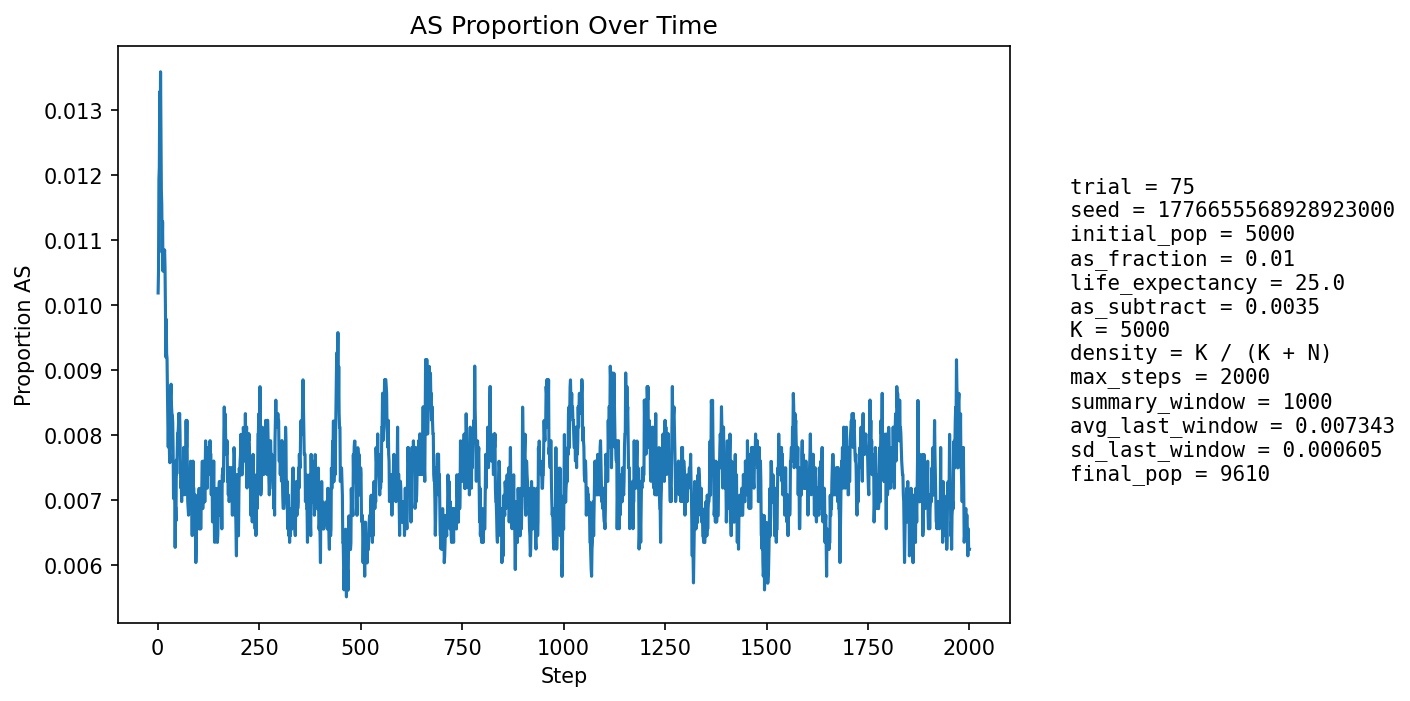

The data file committed next to this chart (first rows):
step, population_size, births, newborn_AA, newborn_AS, newborn_SS, prop_newborn_AA, prop_newborn_AS, prop_newborn_SS, prop_repro_AA, prop_repro_AS, prop_AS_population
1, 5400, 1290, 1278, 12, 0, 0.9907, 0.009302, 0.0, 0.9915, 0.008524, 0.01019
2, 5598, 1247, 1237, 10, 0, 0.992, 0.008019, 0.0, 0.9904, 0.009638, 0.01054
3, 5779, 1230, 1215, 15, 0, 0.9878, 0.0122, 0.0, 0.9893, 0.01074, 0.01194
4, 5945, 1220, 1207, 13, 0, 0.9893, 0.01066, 0.0, 0.9867, 0.0133, 0.01211
5, 6174, 1295, 1273, 22, 0, 0.983, 0.01699, 0.0, 0.9869, 0.01305, 0.01328
6, 6402, 1343, 1330, 13, 0, 0.9903, 0.00968, 0.0, 0.9877, 0.01233, 0.01234
7, 6624, 1378, 1353, 25, 0, 0.9819, 0.01814, 0.0, 0.9876, 0.01241, 0.01359
8, 6834, 1402, 1385, 17, 0, 0.9879, 0.01213, 0.0, 0.9883, 0.01166, 0.01258
9, 7056, 1437, 1425, 12, 0, 0.9916, 0.008351, 0.0, 0.9879, 0.01206, 0.01176
10, 7276, 1474, 1458, 16, 0, 0.9891, 0.01085, 0.0, 0.9885, 0.01154, 0.01154
11, 7495, 1507, 1495, 12, 0, 0.992, 0.007963, 0.0, 0.9878, 0.01216, 0.01081
12, 7710, 1538, 1518, 20, 0, 0.987, 0.013, 0.0, 0.9878, 0.01223, 0.01128
13, 7889, 1540, 1528, 12, 0, 0.9922, 0.007792, 0.0, 0.9885, 0.01149, 0.01052
14, 8056, 1554, 1536, 18, 0, 0.9884, 0.01158, 0.0, 0.9885, 0.01149, 0.0108
15, 8208, 1572, 1553, 19, 0, 0.9879, 0.01209, 0.0, 0.9893, 0.01072, 0.0106
16, 8354, 1596, 1576, 20, 0, 0.9875, 0.01253, 0.0, 0.9893, 0.01068, 0.01077
17, 8481, 1609, 1589, 20, 0, 0.9876, 0.01243, 0.0, 0.9902, 0.009774, 0.01085
18, 8599, 1619, 1603, 16, 0, 0.9901, 0.009883, 0.0, 0.9902, 0.009849, 0.01058
19, 8703, 1629, 1615, 14, 0, 0.9914, 0.008594, 0.0, 0.9903, 0.009707, 0.009997
20, 8805, 1641, 1631, 10, 0, 0.9939, 0.006094, 0.0, 0.99, 0.01001, 0.009199
21, 8895, 1649, 1629, 20, 0, 0.9879, 0.01213, 0.0, 0.9897, 0.01032, 0.009781
22, 8975, 1656, 1642, 14, 0, 0.9915, 0.008454, 0.0, 0.9898, 0.01021, 0.009248
23, 9045, 1662, 1646, 16, 0, 0.9904, 0.009627, 0.0, 0.9905, 0.009475, 0.009176
24, 9106, 1667, 1654, 13, 0, 0.9922, 0.007798, 0.0, 0.9912, 0.008757, 0.008676
25, 9163, 1673, 1662, 11, 0, 0.9934, 0.006575, 0.0, 0.9909, 0.009112, 0.008185
26, 9213, 1678, 1667, 11, 0, 0.9934, 0.006555, 0.0, 0.9914, 0.008626, 0.007815
27, 9259, 1682, 1665, 17, 0, 0.9899, 0.01011, 0.0, 0.9914, 0.008574, 0.008208
28, 9302, 1686, 1672, 14, 0, 0.9917, 0.008304, 0.0, 0.9917, 0.008319, 0.008063
29, 9339, 1689, 1678, 11, 0, 0.9935, 0.006513, 0.0, 0.9921, 0.007864, 0.00771
30, 9374, 1692, 1680, 12, 0, 0.9929, 0.007092, 0.0, 0.9924, 0.007624, 0.007574
31, 9403, 1695, 1673, 22, 0, 0.987, 0.01298, 0.0, 0.992, 0.008005, 0.008508
32, 9426, 1696, 1676, 19, 1, 0.9882, 0.0112, 0.0005896, 0.9922, 0.007777, 0.008699
33, 9451, 1699, 1683, 16, 0, 0.9906, 0.009417, 0.0, 0.9925, 0.007549, 0.008782
34, 9470, 1700, 1687, 13, 0, 0.9924, 0.007647, 0.0, 0.9925, 0.00753, 0.008448
35, 9487, 1702, 1688, 14, 0, 0.9918, 0.008226, 0.0, 0.9917, 0.008323, 0.008327
36, 9505, 1703, 1689, 14, 0, 0.9918, 0.008221, 0.0, 0.9915, 0.008512, 0.008311
37, 9517, 1704, 1691, 13, 0, 0.9924, 0.007629, 0.0, 0.9913, 0.008701, 0.008196
38, 9528, 1705, 1695, 10, 0, 0.9941, 0.005865, 0.0, 0.9913, 0.008689, 0.007767
39, 9540, 1706, 1699, 7, 0, 0.9959, 0.004103, 0.0, 0.9915, 0.008475, 0.007023
40, 9546, 1706, 1693, 13, 0, 0.9924, 0.00762, 0.0, 0.9919, 0.008061, 0.007123
41, 9554, 1707, 1694, 13, 0, 0.9924, 0.007616, 0.0, 0.9923, 0.007652, 0.007117
42, 9561, 1707, 1696, 11, 0, 0.9936, 0.006444, 0.0, 0.9928, 0.007243, 0.007008
43, 9566, 1709, 1703, 6, 0, 0.9965, 0.003511, 0.0, 0.9934, 0.006632, 0.006272
44, 9574, 1710, 1695, 15, 0, 0.9912, 0.008772, 0.0, 0.9932, 0.006826, 0.006894
45, 9582, 1710, 1700, 10, 0, 0.9942, 0.005848, 0.0, 0.993, 0.007021, 0.006679
46, 9587, 1710, 1689, 20, 1, 0.9877, 0.0117, 0.0005848, 0.993, 0.007018, 0.007614
47, 9591, 1710, 1698, 12, 0, 0.993, 0.007018, 0.0, 0.9936, 0.006413, 0.007403
48, 9595, 1710, 1695, 15, 0, 0.9912, 0.008772, 0.0, 0.9932, 0.006812, 0.007712
49, 9599, 1711, 1695, 16, 0, 0.9906, 0.009351, 0.0, 0.9932, 0.006808, 0.008022
50, 9601, 1711, 1696, 15, 0, 0.9912, 0.008767, 0.0, 0.9922, 0.007806, 0.00802
51, 9601, 1711, 1696, 15, 0, 0.9912, 0.008767, 0.0, 0.9924, 0.007606, 0.008124
52, 9602, 1710, 1695, 15, 0, 0.9912, 0.008772, 0.0, 0.9922, 0.007808, 0.008332
53, 9602, 1711, 1697, 14, 0, 0.9918, 0.008182, 0.0, 0.9918, 0.008205, 0.008227
54, 9602, 1711, 1695, 16, 0, 0.9906, 0.009351, 0.0, 0.9918, 0.008207, 0.008332
55, 9602, 1711, 1698, 13, 0, 0.9924, 0.007598, 0.0, 0.9918, 0.008207, 0.008019
56, 9601, 1711, 1701, 10, 0, 0.9942, 0.005845, 0.0, 0.9918, 0.008207, 0.007499
57, 9601, 1710, 1700, 10, 0, 0.9942, 0.005848, 0.0, 0.9922, 0.007808, 0.007187
58, 9603, 1711, 1698, 13, 0, 0.9924, 0.007598, 0.0, 0.9922, 0.007806, 0.007289
59, 9604, 1711, 1701, 10, 0, 0.9942, 0.005845, 0.0, 0.9924, 0.007606, 0.006976
60, 9605, 1711, 1696, 15, 0, 0.9912, 0.008767, 0.0, 0.9928, 0.007204, 0.007392
... 1,940 more rows
